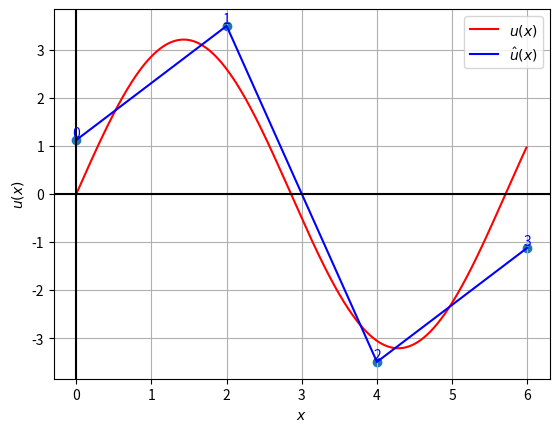

This figure's Python source:
import numpy as np
import scipy as sp
import matplotlib.pyplot as plt
############### 初期条件 ###############
k=1.1
L=6.0

node_total =4 #節点数(>=2)
ele_total = node_total-1 #要素数

############### 入力データの用意 ###############

print("node_total = ",node_total, ",  ele_total = ",ele_total)

#節点のx座標を定義(0〜L)
print("Global node X")
node_x_glo = np.empty(node_total, np.float64) #節点のx座標
node_x_glo = np.linspace(0,L, node_total) #計算領域を等分割
print(node_x_glo)

#以下有限要素解を[A][u]=[v]として計算していく

########## 要素行列[A]を求める ##########
e_1=L/ele_total #e1=e2=e3,...,en=L
########## 第1項目 ##########
#初期値設定
a1_ele=1/e_1
b1_ele=2/e_1
c1_ele=-1/e_1

#行列生成
mat_a1=np.zeros((node_total,node_total))
mat_a1[0,0]=a1_ele
mat_a1[ele_total,ele_total]=a1_ele
for i in range(1,ele_total):
    mat_a1[i,i]=b1_ele

for i in range(ele_total):
    mat_a1[i,i+1]=c1_ele
for i in range(1,node_total):
    mat_a1[i,i-1]=c1_ele

print(mat_a1)

########## 第2項目 ##########
#初期値設定
a2_ele=2*e_1
b2_ele=4*e_1
c2_ele=e_1

#行列生成
mat_a2=np.zeros((node_total,node_total))
mat_a2[0,0]=a2_ele
mat_a2[ele_total,ele_total]=a2_ele
for i in range(1,ele_total):
    mat_a2[i,i]=b2_ele

for i in range(ele_total):
    mat_a2[i,i+1]=c2_ele
for i in range(1,node_total):
    mat_a2[i,i-1]=c2_ele

print(mat_a2)

########## [A] ##########
mat_a_a=mat_a1-k**(2)/6*mat_a2
print(mat_a_a)

############### 連立方程式を解く ###############

###[v]の生成###
mat_v=np.zeros((node_total,1))

#vの初期値
mat_v[0,0]=-3.5 #-u'(0)
mat_v[ele_total,0]=3.5  #u'(L)
print(mat_v)

print("近似解")
#近似解
unknown_u = np.linalg.solve(mat_a_a,mat_v)
print(unknown_u)

#厳密解

exact_x = np.arange(0,L,0.01)
exact_y = np.sin(k*exact_x)/np.sin(k*L)

############### 計算結果を可視化 ###############
#plt.rcParams['font.family'] = 'Times New Roman'  #全体のフォントを設定
#plt.rcParams['font.size'] = 10  #フォントサイズを設定
#plt.rcParams['lines.linewidth'] = 2  # 線の太さ設定
#plt.title("Finite element analysis of 1D Poisson's equation")  #グラフタイトル
plt.xlabel("$x$")  #x軸の名前
plt.ylabel("$u(x)$")  #y軸の名前
plt.grid()  #点線の目盛りを表示


#厳密解をプロット
plt.plot(exact_x,exact_y, label="$u(x)$", color='#ff0000')  #折線グラフを作成

#近似解をプロット
plt.plot(node_x_glo,unknown_u, label="$\hat{u}(x)$", color='#0000ff')  #折線グラフを作成
plt.scatter(node_x_glo,unknown_u)  #点グラフを作成

#更に体裁を整える
plt.axis('tight') #余白を狭くする
plt.axhline(0, color='#000000')  #x軸(y=0)の線
plt.axvline(0, color='#000000')  #y軸(x=0)の線
plt.legend(loc='best')  #凡例(グラフラベル)を表示
for n in range(node_total):  #節点番号をグラフ内に表示
    plt.text(node_x_glo[n],unknown_u[n], n, ha='center',va='bottom', color='#0000ff')

plt.show()  #グラフを表示

############### 入力データの用意 ###############